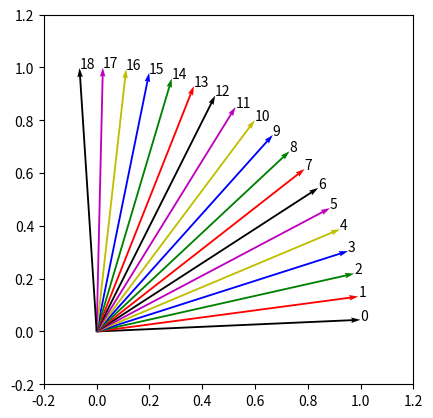

This chart was generated by the following Python code:
import math
import numpy as np

class Grover:
    
    def __init__(self,j,k):
        n = 2**k 
        self.obs = self.make_observation_state(n,j)
        self.obs_r = self.make_observation_orthogonal(n,j)
        self.phi_0 = self.make_phi_0_state(n,j)
        self.theta = math.atan(math.sqrt(1/(n-1)))
        self.iter = round(math.pi/(4.0*self.theta))
        
        self.phi = self.phi_0[:]
        
    def make_observation_state(self,n,i):
        phi = np.zeros(n)
        # this is not right
        return phi
    
    def make_phi_0_state(self,n,i):
        phi = np.ones(n)
        # this is not right
        return phi
    
    def make_observation_orthogonal(self,n,i):
        phi = np.ones(n)
        # this is not right
        return self.normalize(phi)
        
    def normalize(self,v):
        return v/math.sqrt(np.dot(v,v))
    
    def coords(self):
        (x,y) = (np.dot(self.obs_r,self.phi),np.dot(self.obs,self.phi))
        #assert math.isclose(x**2+y**2,1.0)
        return (x,y)

    def reflect(self,ax,v):
        r = v
        # this is not right
        return r
    
    def measure(self):
        # this is not right
        return 0.0
    
    def angle(self):
        (x,y) = self.coords()
        # this is not right
        return 1.0
   
    def grover_step(self):
        self.phi = self.reflect(self.obs_r,self.phi)
        self.phi = self.reflect(self.phi_0,self.phi)
    
    def grover(self):
        self.phi = self.phi_0[:]
        #assert math.isclose(self.angle(),self.theta)
        print(f'for k: {k}, j: {j}')
        for iter in range (self.iter+1):
            print(f'{iter}:\tprobability {self.measure():.3f}, angle: {(self.angle()/math.pi):.3f} Pi')
            self.grover_step()

k = 6
j = 3
Grover(j,k).grover()

"""
for k: 6, j: 3
0:	probability 0.016, angle: 0.040 Pi
1:	probability 0.135, angle: 0.120 Pi
2:	probability 0.344, angle: 0.199 Pi
3:	probability 0.591, angle: 0.279 Pi
4:	probability 0.816, angle: 0.359 Pi
5:	probability 0.964, angle: 0.439 Pi
6:	probability 0.997, angle: -0.481 Pi

"""
True

import matplotlib.pyplot as plt

def plot_grover(g):

    plt.xlim(-.2, 1.2)
    plt.ylim(-.2, 1.2)
    plt.grid()
    axes = plt.gca()
    axes.set_aspect(1.0)

    for i in range(g.iter+1):
        x, y = g.coords()
        print(f'{i}:\t({x:.3f},{y:.3f})')
        g.grover_step()
        
    plt.show()

j = 3
k = 9
plot_grover(Grover(j,k))

import math
import numpy as np

class Grover:
    
    def __init__(self,i,k):
        n = 2**k 
        self.obs = self.make_observation_state(n,i)
        self.obs_r = self.make_observation_orthogonal(n,i)
        self.phi_0 = self.make_phi_0_state(n,i)
        self.theta = math.atan(math.sqrt(1/(n-1)))
        self.iter = round(math.pi/(4.0*self.theta))
        
        self.phi = self.phi_0[:]
        
    def make_observation_state(self,n,i):
        phi = np.zeros(n)
        phi[i] = 1.0
        return phi
    
    def make_phi_0_state(self,n,i):
        return self.normalize(np.ones(n))
    
    def make_observation_orthogonal(self,n,i):
        phi = np.ones(n)
        phi[i] = 0.0
        return self.normalize(phi)
        
    def normalize(self,v):
        return v/math.sqrt(np.dot(v,v))
    
    def coords(self):
        (x,y) = (np.dot(self.obs_r,self.phi),np.dot(self.obs,self.phi))
        assert math.isclose(x**2+y**2,1.0)
        return (x,y)

    def reflect(self,ax,v):
        r = 2.0*np.dot(ax,v)*ax-v
        assert math.isclose(np.dot(r,r),1.0)
        return r
    
    def measure(self):
        return np.dot(self.obs,self.phi)**2
    
    def angle(self):
        (x,y) = self.coords()
        return math.atan(y/x)
   
    def grover_step(self):
        self.phi = self.reflect(self.obs_r,self.phi)
        self.phi = self.reflect(self.phi_0,self.phi)
    
    def grover(self):
        self.phi = self.phi_0[:]
        assert math.isclose(self.angle(),self.theta)
        for iter in range (self.iter+1):
            print(f'{iter}:\tprobability {self.measure():.3f}, angle: {(self.angle()/math.pi):.3f} Pi')
            self.grover_step()

k = 6
j = 3
Grover(j,k).grover()

"""
for k: 6, j: 3
0:	probability 0.016, angle: 0.040 Pi
1:	probability 0.135, angle: 0.120 Pi
2:	probability 0.344, angle: 0.199 Pi
3:	probability 0.591, angle: 0.279 Pi
4:	probability 0.816, angle: 0.359 Pi
5:	probability 0.964, angle: 0.439 Pi
6:	probability 0.997, angle: -0.481 Pi

"""

True

import matplotlib.pyplot as plt

def plot_grover(g):

    colors_of = ['k','r','g','b','y','m']
    plt.xlim(-.2, 1.2)
    plt.ylim(-.2, 1.2)
    plt.grid()
    axes = plt.gca()
    axes.set_aspect(1.0)

    for i in range(g.iter+1):
        x, y = g.coords()
        plt.quiver([0],[0],[x],[y],color=colors_of[i%len(colors_of)], angles='xy', 
                   scale_units='xy', scale=1, width=.005)
        plt.text(x,y,i)
        print(f'{i}:\tprobability {g.measure():.3f}, angle: {(g.angle()/math.pi):.3f} Pi')
        g.grover_step()
        
    plt.show()

j = 3
k = 9
plot_grover(Grover(j,k))

